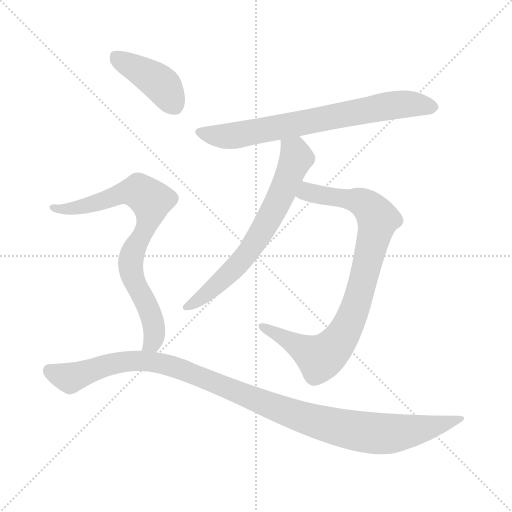
t = 0.00 s
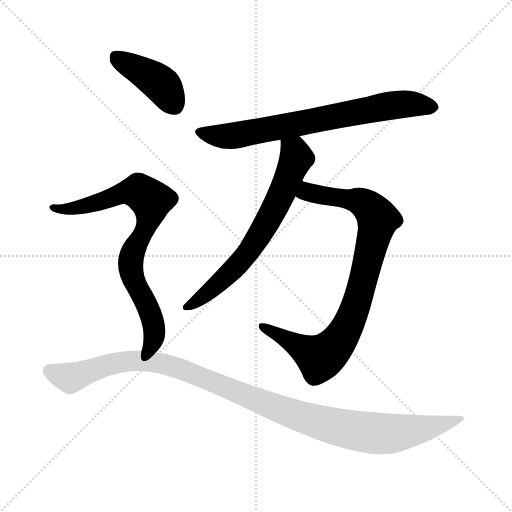
t = 4.07 s
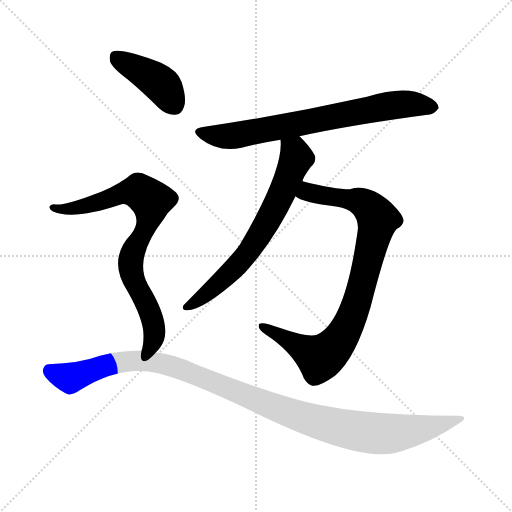
t = 4.23 s
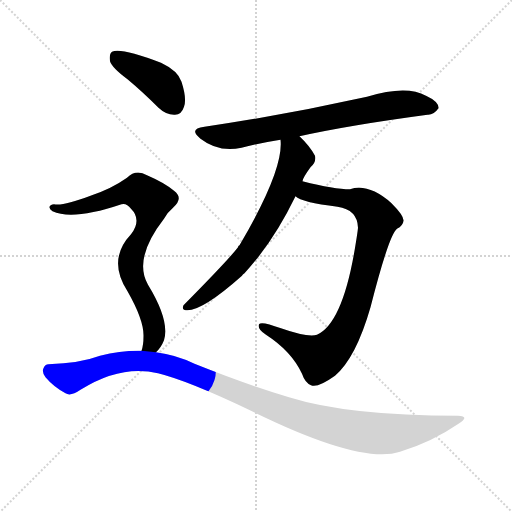
t = 4.40 s
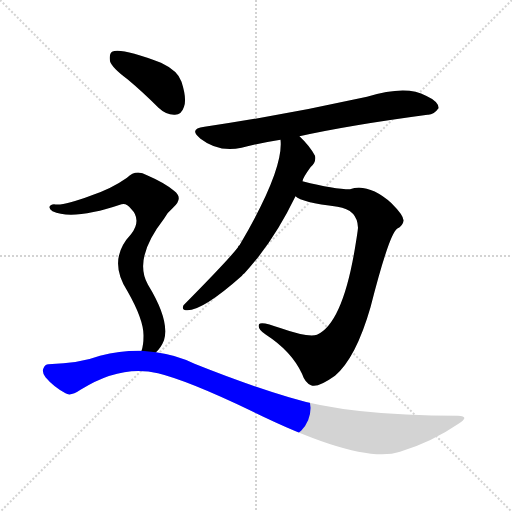
t = 4.56 s
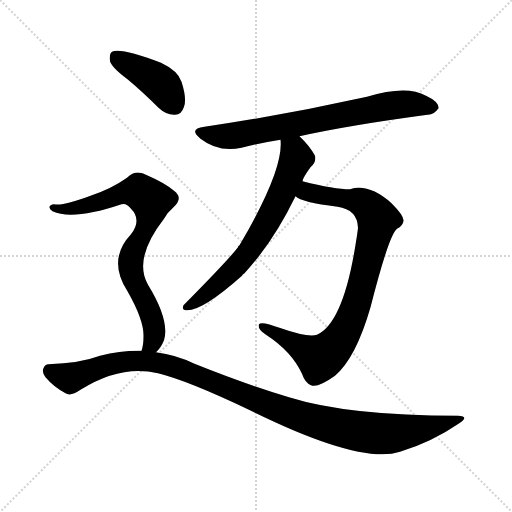
t = 5.22 s

The animated SVG that drew these frames (rendered in a browser with its animation timeline set to each time). Animation: 6 CSS @keyframes rules; one cycle of 5.22 s.

<svg version="1.1" viewBox="0 0 1024 1024" xmlns="http://www.w3.org/2000/svg">
  <g stroke="lightgray" stroke-dasharray="1,1" stroke-width="1" transform="scale(4, 4)">
    <line x1="0" y1="0" x2="256" y2="256"></line>
    <line x1="256" y1="0" x2="0" y2="256"></line>
    <line x1="128" y1="0" x2="128" y2="256"></line>
    <line x1="0" y1="128" x2="256" y2="128"></line>
  </g>
<g transform="scale(1, -1) translate(0, -900)">
   <style type="text/css">
    @keyframes keyframes0 {
      from {
       stroke: blue;
       stroke-dashoffset: 725;
       stroke-width: 128;
       }
       70% {
       animation-timing-function: step-end;
       stroke: blue;
       stroke-dashoffset: 0;
       stroke-width: 128;
       }
       to {
       stroke: black;
       stroke-width: 1024;
       }
       }
       #make-me-a-hanzi-animation-0 {
         animation: keyframes0 0.840007s both;
         animation-delay: 0.000000s;
         animation-timing-function: linear;
       }
    @keyframes keyframes1 {
      from {
       stroke: blue;
       stroke-dashoffset: 871;
       stroke-width: 128;
       }
       74% {
       animation-timing-function: step-end;
       stroke: blue;
       stroke-dashoffset: 0;
       stroke-width: 128;
       }
       to {
       stroke: black;
       stroke-width: 1024;
       }
       }
       #make-me-a-hanzi-animation-1 {
         animation: keyframes1 0.958822s both;
         animation-delay: 0.840007s;
         animation-timing-function: linear;
       }
    @keyframes keyframes2 {
      from {
       stroke: blue;
       stroke-dashoffset: 672;
       stroke-width: 128;
       }
       69% {
       animation-timing-function: step-end;
       stroke: blue;
       stroke-dashoffset: 0;
       stroke-width: 128;
       }
       to {
       stroke: black;
       stroke-width: 1024;
       }
       }
       #make-me-a-hanzi-animation-2 {
         animation: keyframes2 0.796875s both;
         animation-delay: 1.798828s;
         animation-timing-function: linear;
       }
    @keyframes keyframes3 {
      from {
       stroke: blue;
       stroke-dashoffset: 414;
       stroke-width: 128;
       }
       57% {
       animation-timing-function: step-end;
       stroke: blue;
       stroke-dashoffset: 0;
       stroke-width: 128;
       }
       to {
       stroke: black;
       stroke-width: 1024;
       }
       }
       #make-me-a-hanzi-animation-3 {
         animation: keyframes3 0.586914s both;
         animation-delay: 2.595703s;
         animation-timing-function: linear;
       }
    @keyframes keyframes4 {
      from {
       stroke: blue;
       stroke-dashoffset: 783;
       stroke-width: 128;
       }
       72% {
       animation-timing-function: step-end;
       stroke: blue;
       stroke-dashoffset: 0;
       stroke-width: 128;
       }
       to {
       stroke: black;
       stroke-width: 1024;
       }
       }
       #make-me-a-hanzi-animation-4 {
         animation: keyframes4 0.887207s both;
         animation-delay: 3.182617s;
         animation-timing-function: linear;
       }
    @keyframes keyframes5 {
      from {
       stroke: blue;
       stroke-dashoffset: 1109;
       stroke-width: 128;
       }
       78% {
       animation-timing-function: step-end;
       stroke: blue;
       stroke-dashoffset: 0;
       stroke-width: 128;
       }
       to {
       stroke: black;
       stroke-width: 1024;
       }
       }
       #make-me-a-hanzi-animation-5 {
         animation: keyframes5 1.152507s both;
         animation-delay: 4.069824s;
         animation-timing-function: linear;
       }
</style>
<path d="M 599.0 627.5 Q 698.0 649.5 855.0 670.5 Q 867.0 669.5 877.0 683.5 Q 878.0 696.5 852.0 708.5 Q 813.0 730.5 734.0 706.5 Q 572.0 670.5 409.0 646.5 Q 376.0 642.5 401.0 622.5 Q 437.0 594.5 483.0 604.5 Q 517.0 613.5 561.0 620.5 L 599.0 627.5 Z" fill="lightgray"></path> 
<path d="M 591.0 507.5 Q 603.0 495.5 675.0 486.5 Q 715.0 480.5 716.0 444.5 Q 715.0 434.5 712.0 416.5 Q 687.0 254.5 634.0 230.5 Q 616.0 224.5 562.0 243.5 Q 522.0 258.5 518.0 251.5 Q 514.0 241.5 532.0 230.5 Q 583.0 197.5 604.0 152.5 Q 610.0 134.5 622.0 129.5 Q 635.0 123.5 670.0 148.5 Q 712.0 184.5 741.0 285.5 Q 778.0 430.5 794.0 442.5 Q 806.0 448.5 807.0 458.5 Q 808.0 468.5 783.0 493.5 Q 738.0 533.5 700.0 521.5 Q 669.0 521.5 605.0 537.5 C 576.0 544.5 564.0 520.5 591.0 507.5 Z" fill="lightgray"></path> 
<path d="M 605.0 537.5 Q 605.0 543.5 621.0 565.5 Q 633.0 575.5 630.0 588.5 Q 620.0 607.5 599.0 627.5 C 578.0 648.5 560.0 650.5 561.0 620.5 Q 568.0 560.5 479.0 409.5 Q 476.0 408.5 476.0 405.5 Q 457.0 380.5 367.0 289.5 Q 363.0 280.5 372.0 279.5 Q 403.0 276.5 484.0 348.5 Q 485.0 351.5 489.0 353.5 Q 547.0 416.5 591.0 507.5 L 605.0 537.5 Z" fill="lightgray"></path> 
<path d="M 255.0 741.5 Q 285.0 716.5 317.0 684.5 Q 333.0 669.5 350.0 670.5 Q 363.0 670.5 368.0 686.5 Q 374.0 702.5 363.0 736.5 Q 356.0 758.5 322.0 774.5 Q 241.0 805.5 224.0 796.5 Q 218.0 792.5 220.0 777.5 Q 224.0 764.5 255.0 741.5 Z" fill="lightgray"></path> 
<path d="M 312.0 195.5 Q 322.0 204.5 328.0 219.5 Q 340.0 258.5 296.0 330.5 Q 266.0 382.5 328.0 462.5 Q 335.0 475.5 346.0 484.5 Q 368.0 503.5 348.0 518.5 Q 329.0 534.5 294.0 549.5 Q 272.0 562.5 254.0 544.5 Q 223.0 522.5 181.0 508.5 Q 126.0 487.5 108.0 491.5 Q 101.0 491.5 99.0 486.5 Q 98.0 482.5 105.0 477.5 Q 145.0 458.5 243.0 491.5 Q 253.0 494.5 262.0 482.5 Q 284.0 460.5 262.0 431.5 Q 214.0 380.5 255.0 317.5 Q 288.0 259.5 287.0 227.5 Q 287.0 209.5 283.0 198.5 C 277.0 169.5 293.0 172.5 312.0 195.5 Z" fill="lightgray"></path> 
<path d="M 283.0 198.5 Q 243.0 199.5 200.0 188.5 Q 160.0 173.5 97.0 171.5 Q 90.0 171.5 87.0 163.5 Q 83.0 156.5 91.0 145.5 Q 107.0 126.5 131.0 113.5 Q 141.0 106.5 161.0 120.5 Q 242.0 171.5 316.0 153.5 Q 377.0 138.5 502.0 78.5 Q 721.0 -29.5 800.0 -3.5 Q 863.0 15.5 917.0 52.5 Q 941.0 67.5 916.0 68.5 Q 696.0 68.5 578.0 105.5 Q 494.0 130.5 389.0 172.5 Q 352.0 190.5 312.0 195.5 L 283.0 198.5 Z" fill="lightgray"></path> 
      <clipPath id="make-me-a-hanzi-clip-0">
      <path d="M 599.0 627.5 Q 698.0 649.5 855.0 670.5 Q 867.0 669.5 877.0 683.5 Q 878.0 696.5 852.0 708.5 Q 813.0 730.5 734.0 706.5 Q 572.0 670.5 409.0 646.5 Q 376.0 642.5 401.0 622.5 Q 437.0 594.5 483.0 604.5 Q 517.0 613.5 561.0 620.5 L 599.0 627.5 Z" fill="lightgray"></path>
      </clipPath>
      <path clip-path="url(#make-me-a-hanzi-clip-0)" d="M 403.0 635.5 L 460.0 627.5 L 797.0 691.5 L 865.0 684.5 " fill="none" id="make-me-a-hanzi-animation-0" stroke-dasharray="597 1194" stroke-linecap="round"></path>

      <clipPath id="make-me-a-hanzi-clip-1">
      <path d="M 591.0 507.5 Q 603.0 495.5 675.0 486.5 Q 715.0 480.5 716.0 444.5 Q 715.0 434.5 712.0 416.5 Q 687.0 254.5 634.0 230.5 Q 616.0 224.5 562.0 243.5 Q 522.0 258.5 518.0 251.5 Q 514.0 241.5 532.0 230.5 Q 583.0 197.5 604.0 152.5 Q 610.0 134.5 622.0 129.5 Q 635.0 123.5 670.0 148.5 Q 712.0 184.5 741.0 285.5 Q 778.0 430.5 794.0 442.5 Q 806.0 448.5 807.0 458.5 Q 808.0 468.5 783.0 493.5 Q 738.0 533.5 700.0 521.5 Q 669.0 521.5 605.0 537.5 C 576.0 544.5 564.0 520.5 591.0 507.5 Z" fill="lightgray"></path>
      </clipPath>
      <path clip-path="url(#make-me-a-hanzi-clip-1)" d="M 597.0 510.5 L 617.0 515.5 L 719.0 497.5 L 752.0 469.5 L 753.0 446.5 L 718.0 304.5 L 679.0 220.5 L 643.0 185.5 L 523.0 247.5 " fill="none" id="make-me-a-hanzi-animation-1" stroke-dasharray="743 1486" stroke-linecap="round"></path>

      <clipPath id="make-me-a-hanzi-clip-2">
      <path d="M 605.0 537.5 Q 605.0 543.5 621.0 565.5 Q 633.0 575.5 630.0 588.5 Q 620.0 607.5 599.0 627.5 C 578.0 648.5 560.0 650.5 561.0 620.5 Q 568.0 560.5 479.0 409.5 Q 476.0 408.5 476.0 405.5 Q 457.0 380.5 367.0 289.5 Q 363.0 280.5 372.0 279.5 Q 403.0 276.5 484.0 348.5 Q 485.0 351.5 489.0 353.5 Q 547.0 416.5 591.0 507.5 L 605.0 537.5 Z" fill="lightgray"></path>
      </clipPath>
      <path clip-path="url(#make-me-a-hanzi-clip-2)" d="M 568.0 616.5 L 590.0 593.5 L 591.0 581.5 L 535.0 456.5 L 478.0 373.5 L 432.0 328.5 L 375.0 287.5 " fill="none" id="make-me-a-hanzi-animation-2" stroke-dasharray="544 1088" stroke-linecap="round"></path>

      <clipPath id="make-me-a-hanzi-clip-3">
      <path d="M 255.0 741.5 Q 285.0 716.5 317.0 684.5 Q 333.0 669.5 350.0 670.5 Q 363.0 670.5 368.0 686.5 Q 374.0 702.5 363.0 736.5 Q 356.0 758.5 322.0 774.5 Q 241.0 805.5 224.0 796.5 Q 218.0 792.5 220.0 777.5 Q 224.0 764.5 255.0 741.5 Z" fill="lightgray"></path>
      </clipPath>
      <path clip-path="url(#make-me-a-hanzi-clip-3)" d="M 230.0 788.5 L 321.0 732.5 L 349.0 689.5 " fill="none" id="make-me-a-hanzi-animation-3" stroke-dasharray="286 572" stroke-linecap="round"></path>

      <clipPath id="make-me-a-hanzi-clip-4">
      <path d="M 312.0 195.5 Q 322.0 204.5 328.0 219.5 Q 340.0 258.5 296.0 330.5 Q 266.0 382.5 328.0 462.5 Q 335.0 475.5 346.0 484.5 Q 368.0 503.5 348.0 518.5 Q 329.0 534.5 294.0 549.5 Q 272.0 562.5 254.0 544.5 Q 223.0 522.5 181.0 508.5 Q 126.0 487.5 108.0 491.5 Q 101.0 491.5 99.0 486.5 Q 98.0 482.5 105.0 477.5 Q 145.0 458.5 243.0 491.5 Q 253.0 494.5 262.0 482.5 Q 284.0 460.5 262.0 431.5 Q 214.0 380.5 255.0 317.5 Q 288.0 259.5 287.0 227.5 Q 287.0 209.5 283.0 198.5 C 277.0 169.5 293.0 172.5 312.0 195.5 Z" fill="lightgray"></path>
      </clipPath>
      <path clip-path="url(#make-me-a-hanzi-clip-4)" d="M 106.0 484.5 L 145.0 482.5 L 264.0 517.5 L 278.0 517.5 L 302.0 499.5 L 293.0 447.5 L 267.0 400.5 L 261.0 371.5 L 269.0 335.5 L 292.0 295.5 L 308.0 244.5 L 304.0 214.5 L 291.0 203.5 " fill="none" id="make-me-a-hanzi-animation-4" stroke-dasharray="655 1310" stroke-linecap="round"></path>

      <clipPath id="make-me-a-hanzi-clip-5">
      <path d="M 283.0 198.5 Q 243.0 199.5 200.0 188.5 Q 160.0 173.5 97.0 171.5 Q 90.0 171.5 87.0 163.5 Q 83.0 156.5 91.0 145.5 Q 107.0 126.5 131.0 113.5 Q 141.0 106.5 161.0 120.5 Q 242.0 171.5 316.0 153.5 Q 377.0 138.5 502.0 78.5 Q 721.0 -29.5 800.0 -3.5 Q 863.0 15.5 917.0 52.5 Q 941.0 67.5 916.0 68.5 Q 696.0 68.5 578.0 105.5 Q 494.0 130.5 389.0 172.5 Q 352.0 190.5 312.0 195.5 L 283.0 198.5 Z" fill="lightgray"></path>
      </clipPath>
      <path clip-path="url(#make-me-a-hanzi-clip-5)" d="M 100.0 157.5 L 143.0 145.5 L 238.0 175.5 L 303.0 177.5 L 390.0 151.5 L 605.0 64.5 L 728.0 35.5 L 786.0 32.5 L 920.0 60.5 " fill="none" id="make-me-a-hanzi-animation-5" stroke-dasharray="981 1962" stroke-linecap="round"></path>

</g>
</svg>
